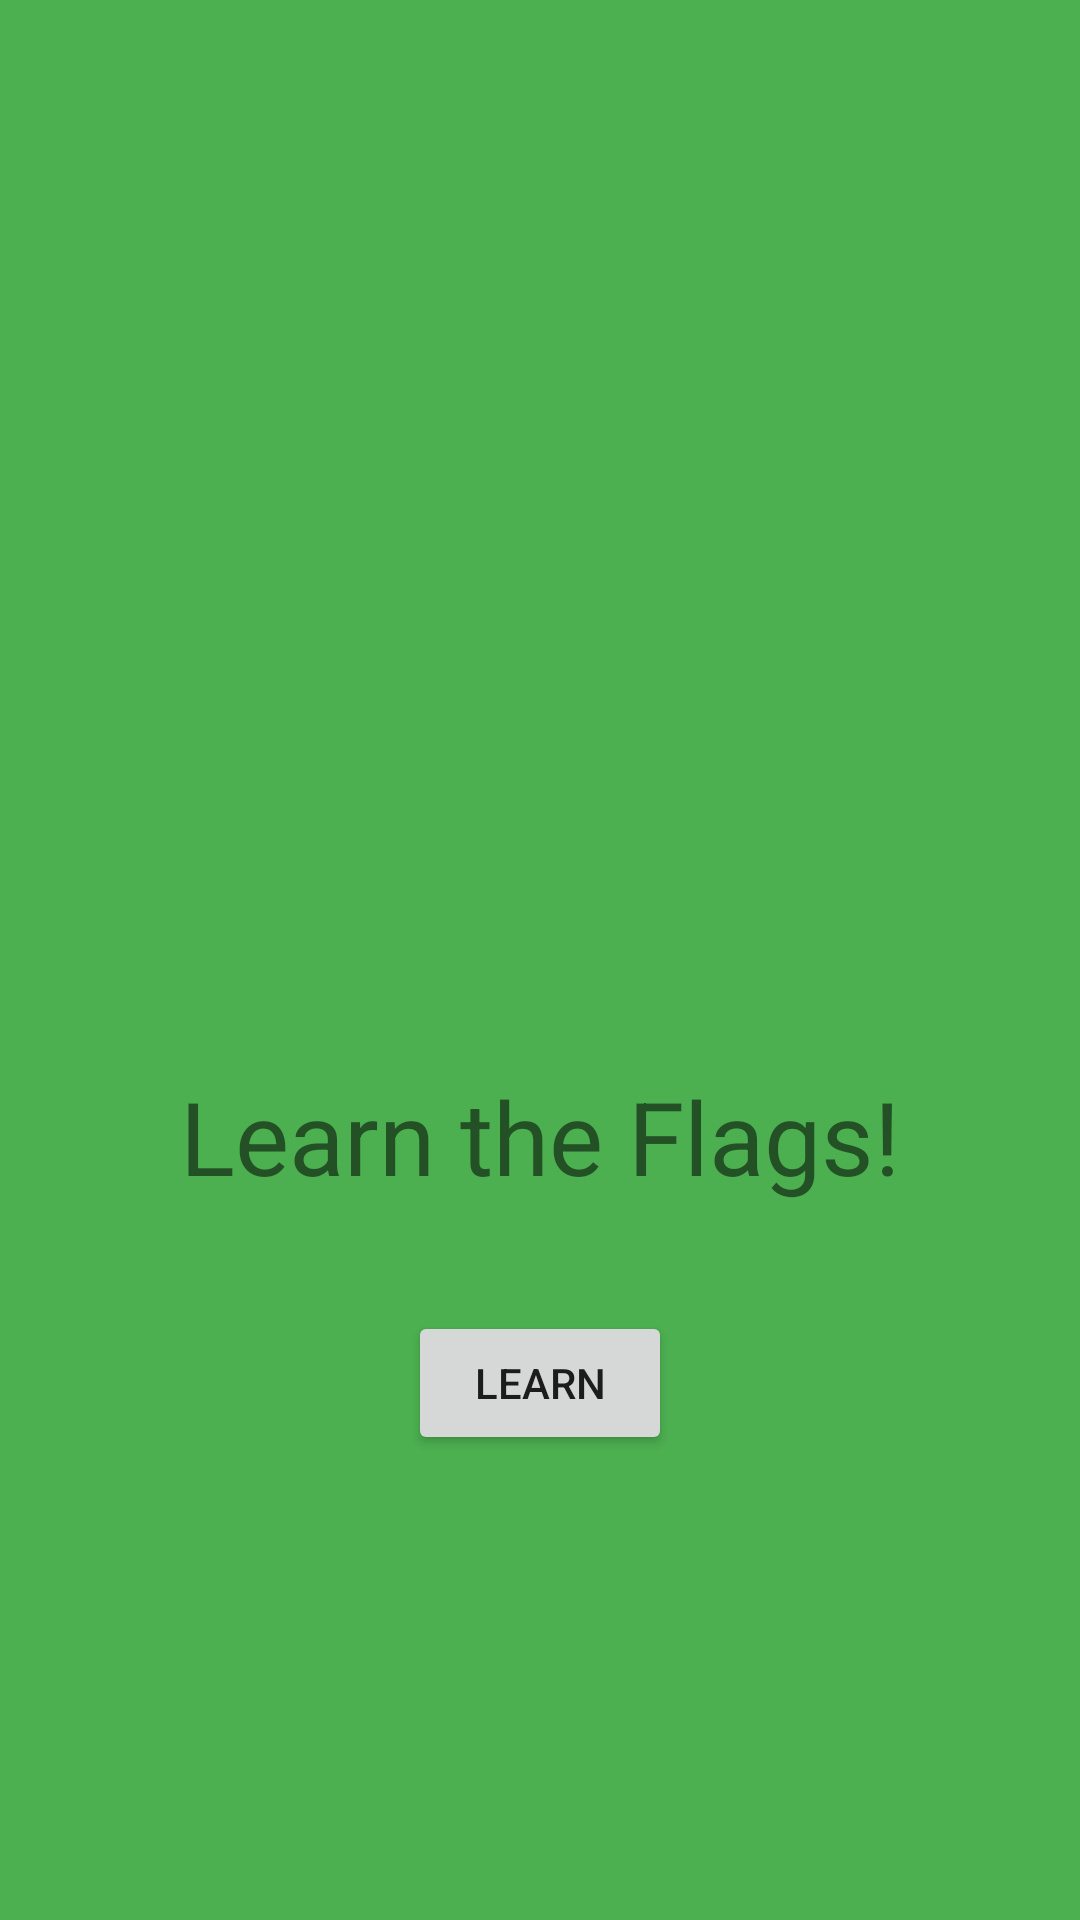

Android layout source for this screen:
<!-- AndroidManifest.xml: application theme Theme.FlagIdentifier -->
<!-- res/layout/activity_home_screen.xml -->
<?xml version="1.0" encoding="utf-8"?>
<androidx.constraintlayout.widget.ConstraintLayout xmlns:android="http://schemas.android.com/apk/res/android"
    xmlns:app="http://schemas.android.com/apk/res-auto"
    xmlns:tools="http://schemas.android.com/tools"
    android:layout_width="match_parent"
    android:layout_height="match_parent"
    android:background="@color/green"
    tools:context=".HomeScreen">

    <ImageView
        android:id="@+id/imageView"
        android:layout_width="wrap_content"
        android:layout_height="wrap_content"
        android:layout_marginTop="100dp"
        app:layout_constraintEnd_toEndOf="parent"
        app:layout_constraintHorizontal_bias="0.497"
        app:layout_constraintStart_toStartOf="parent"
        app:layout_constraintTop_toTopOf="parent"
        app:srcCompat="@drawable/flag" />

    <Button
        android:id="@+id/learn_button"
        android:layout_width="wrap_content"
        android:layout_height="wrap_content"
        android:layout_marginTop="337dp"
        android:text="Learn"
        app:layout_constraintEnd_toEndOf="parent"
        app:layout_constraintStart_toStartOf="parent"
        app:layout_constraintTop_toTopOf="@+id/imageView" />

    <TextView
        android:id="@+id/titleText"
        android:layout_width="wrap_content"
        android:layout_height="wrap_content"
        android:layout_marginTop="256dp"
        android:text="Learn the Flags!"
        android:textAlignment="center"
        android:textSize="34sp"
        app:layout_constraintEnd_toEndOf="parent"
        app:layout_constraintStart_toStartOf="parent"
        app:layout_constraintTop_toTopOf="@+id/imageView" />
</androidx.constraintlayout.widget.ConstraintLayout>
<!-- resources referenced by this layout -->
<resources>
  <color name="green">#4CAF50</color>
  <style name="Theme.FlagIdentifier" parent="Theme.MaterialComponents.DayNight.DarkActionBar">
          
          <item name="colorPrimary">@color/purple_500</item>
          <item name="colorPrimaryVariant">@color/purple_700</item>
          <item name="colorOnPrimary">@color/white</item>
          
          <item name="colorSecondary">@color/teal_200</item>
          <item name="colorSecondaryVariant">@color/teal_700</item>
          <item name="colorOnSecondary">@color/black</item>
          
          <item name="android:statusBarColor" tools:targetApi="21">?attr/colorPrimaryVariant</item>
          
      </style>
  <color name="purple_500">#FF6200EE</color>
  <color name="purple_700">#FF3700B3</color>
  <color name="white">#FFFFFFFF</color>
  <color name="teal_200">#FF03DAC5</color>
  <color name="teal_700">#FF018786</color>
  <color name="black">#FF000000</color>
</resources>
